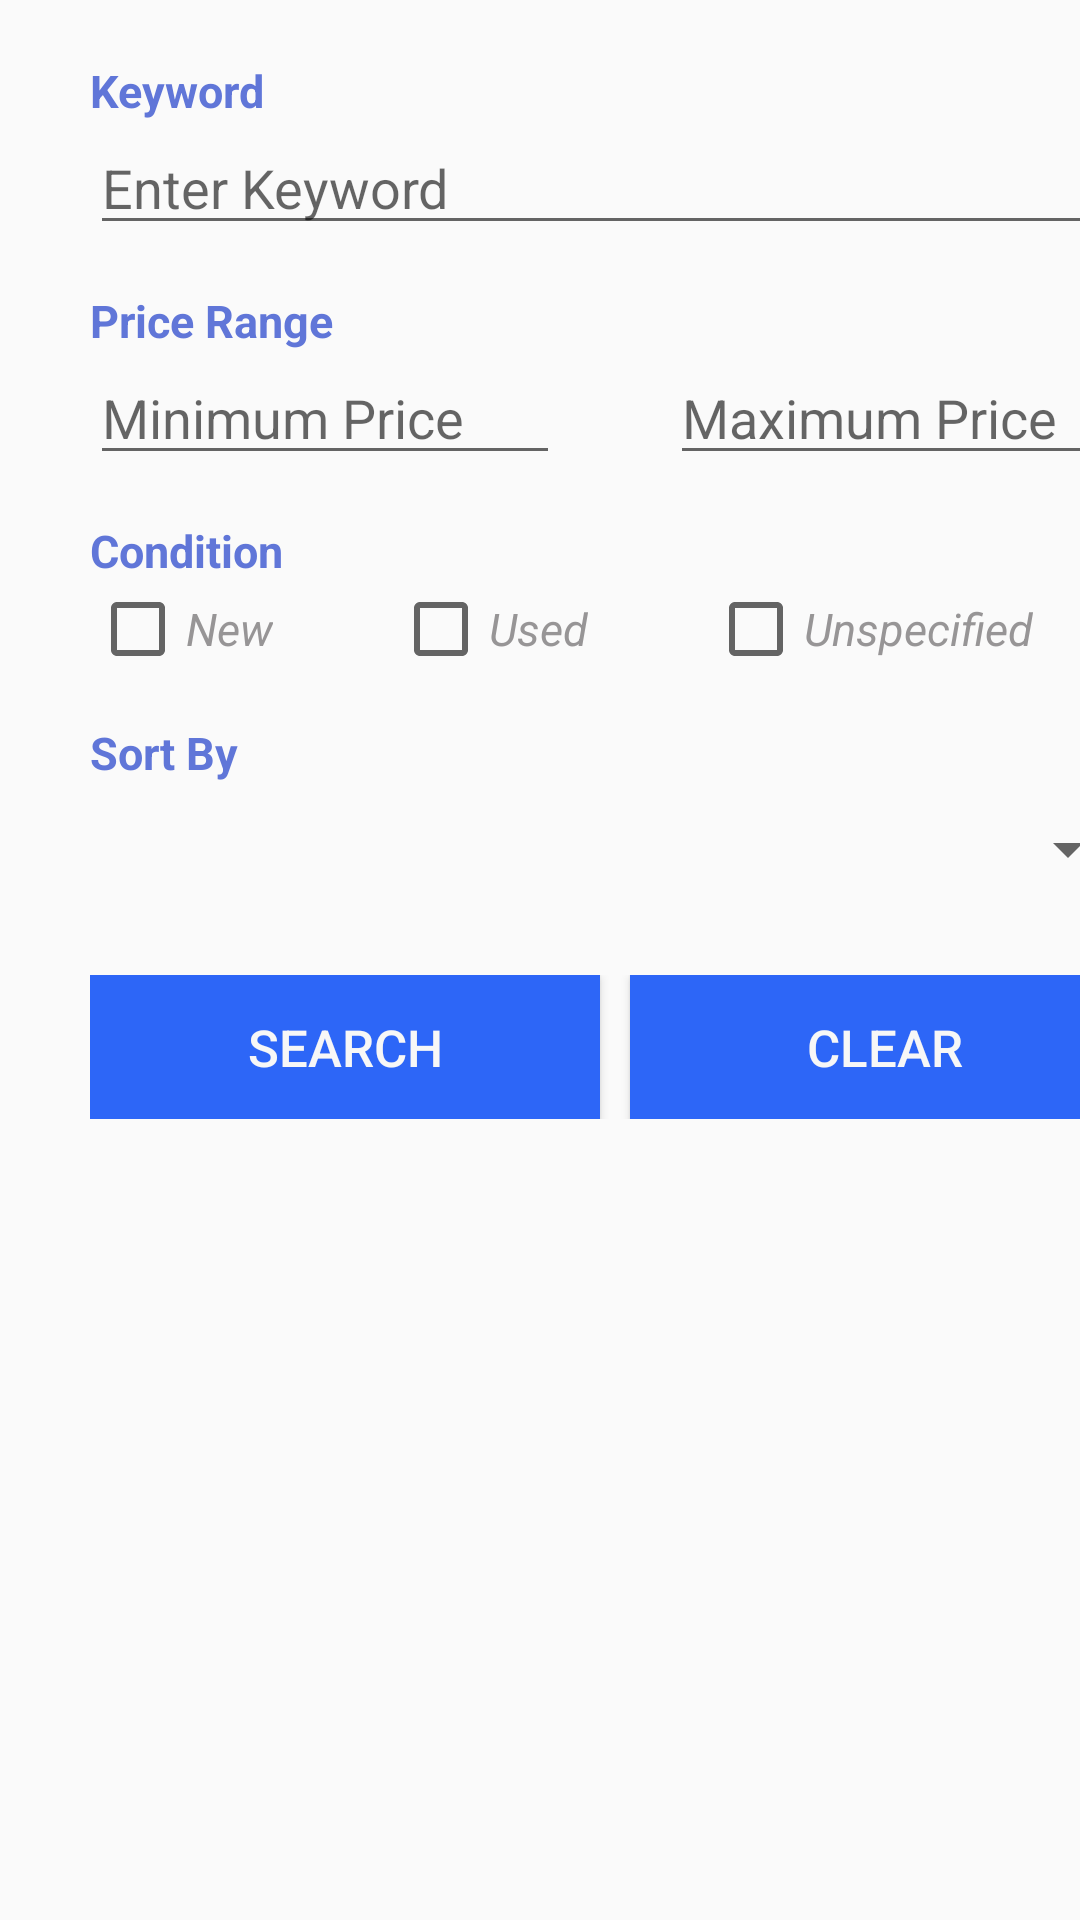

Write the Android layout XML for this screen, with the resource values it uses.
<!-- AndroidManifest.xml: application theme AppTheme -->
<!-- res/layout/form.xml -->
<?xml version="1.0" encoding="utf-8"?>
<FrameLayout xmlns:android="http://schemas.android.com/apk/res/android"
    android:layout_width="fill_parent"
    android:layout_height="fill_parent">

    <LinearLayout
        android:id="@+id/linearLayout"
        android:layout_width="fill_parent"
        android:layout_height="fill_parent"
        android:orientation="vertical"
       >

        <LinearLayout
            android:layout_width="350dp"
            android:layout_height="wrap_content"
            android:layout_marginLeft="30dp"
            android:layout_marginTop="20dp"
            android:orientation="vertical">

            <TextView
                android:id="@+id/text"
                android:layout_width="wrap_content"
                android:layout_height="wrap_content"
                android:text="Keyword"
                android:textColor="#6076D8"
                android:textSize="15dp"
                android:textStyle="bold" />

            <EditText
                android:id="@+id/keyword"
                android:layout_width="fill_parent"
                android:layout_height="wrap_content"
                android:layout_weight="1"
                android:hint="Enter Keyword"
                android:focusable="true"
                android:focusableInTouchMode="true"
                android:imeOptions="actionDone"
                android:singleLine="true"/>

            <TextView
                android:id="@+id/input_validation"
                android:layout_width="match_parent"
                android:layout_height="wrap_content"
                android:text="Please enter mandatory field"
                android:textColor="@android:color/holo_red_dark"
                android:textStyle="italic"
                android:visibility="gone" />

            <TextView
                android:id="@+id/text2"
                android:layout_width="wrap_content"
                android:layout_height="wrap_content"
                android:layout_marginTop="15dp"
                android:text="Price Range"
                android:textColor="#6076D8"
                android:textSize="15dp"
                android:textStyle="bold" />
        </LinearLayout>

        <LinearLayout
            android:layout_width="350dp"
            android:layout_height="wrap_content"
            android:layout_marginLeft="30dp"
            android:orientation="horizontal">

            <EditText
                android:id="@+id/min"
                android:layout_width="120dp"
                android:layout_height="wrap_content"
                android:layout_weight="1"
                android:hint="Minimum Price"
                android:inputType="number"
                android:focusable="true"
                android:focusableInTouchMode="true"
                android:imeOptions="actionDone"
                android:singleLine="true"/>

            <TextView
                android:layout_width="0dp"
                android:layout_height="match_parent"
                android:layout_weight="1" />

            <EditText
                android:id="@+id/max"
                android:layout_width="120dp"
                android:layout_height="wrap_content"
                android:layout_weight="1"
                android:hint="Maximum Price"
                android:inputType="number"
                android:focusable="true"
                android:focusableInTouchMode="true"
                android:imeOptions="actionDone"
                android:singleLine="true"/>

        </LinearLayout>

        <TextView
            android:id="@+id/price_validation"
            android:layout_width="match_parent"
            android:layout_height="wrap_content"
            android:layout_marginLeft="30dp"
            android:text="Please enter valid price values"
            android:textColor="@android:color/holo_red_dark"
            android:textStyle="italic"
            android:visibility="gone" />

        <TextView
            android:id="@+id/condition"
            android:layout_width="wrap_content"
            android:layout_height="wrap_content"
            android:layout_marginLeft="30dp"
            android:layout_marginTop="15dp"
            android:text="Condition"
            android:textColor="#6076D8"
            android:textSize="15dp"
            android:textStyle="bold" />

        <LinearLayout
            android:layout_width="350dp"
            android:layout_height="wrap_content"
            android:layout_marginLeft="30dp"
            android:orientation="horizontal">

            <CheckBox
                android:id="@+id/checkbox1"
                android:layout_width="wrap_content"
                android:layout_height="wrap_content"
                android:text="New"
                android:textColor="#979596"
                android:textSize="15dp"
                android:textStyle="italic" />

            <CheckBox
                android:id="@+id/checkbox2"
                android:layout_width="wrap_content"
                android:layout_height="wrap_content"
                android:layout_marginLeft="40dp"
                android:text="Used"
                android:textColor="#979596"
                android:textSize="15dp"
                android:textStyle="italic" />

            <CheckBox
                android:id="@+id/checkbox3"
                android:layout_width="wrap_content"
                android:layout_height="wrap_content"
                android:layout_marginLeft="40dp"
                android:text="Unspecified"
                android:textColor="#979596"
                android:textSize="15dp"
                android:textStyle="italic" />
        </LinearLayout>


        <TextView
            android:id="@+id/sort"
            android:layout_width="wrap_content"
            android:layout_height="wrap_content"
            android:layout_marginLeft="30dp"
            android:layout_marginTop="15dp"
            android:text="Sort By"
            android:textColor="#6076D8"
            android:textSize="15dp"
            android:textStyle="bold" />

        <Spinner
            android:id="@+id/spinner"
            android:layout_width="350dp"
            android:layout_height="wrap_content"
            android:layout_marginLeft="30dp"
            android:layout_marginTop="10dp" />

        <LinearLayout
            android:layout_width="350dp"
            android:layout_height="wrap_content"
            android:layout_marginLeft="30dp"
            android:layout_marginTop="30dp"
            android:orientation="horizontal">

            <Button
                android:id="@+id/search"
                android:layout_width="170dp"
                android:layout_height="wrap_content"
                android:background="#2D66F7"
                android:onClick="setupViews"
                android:text="Search"
                android:textColor="#F7F7F7"
                android:textSize="17dp" />

            <TextView
                android:layout_width="0dp"
                android:layout_height="match_parent"
                android:layout_weight="1" />

            <Button
                android:id="@+id/clear"
                android:layout_width="170dp"
                android:layout_height="wrap_content"
                android:background="#2D66F7"
                android:onClick="clearViews"
                android:text="Clear"
                android:textColor="#F7F7F7"
                android:textSize="17dp" />
        </LinearLayout>
    </LinearLayout>
        <RelativeLayout
            android:id="@+id/loading"
            android:layout_width="386dp"
            android:layout_height="754dp"
            android:layout_marginEnd="34dp"
            android:layout_marginBottom="69dp"
            android:background="#FFFFFF"
            android:visibility="gone">

            <ProgressBar
                android:id="@+id/progress_loader"
                style="?android:attr/progressBarStyle"
                android:layout_width="72dp"
                android:layout_height="76dp"
                android:layout_alignParentStart="true"
                android:layout_alignParentTop="true"
                android:layout_marginStart="169dp"
                android:layout_marginTop="270dp" />

            <TextView
                android:id="@+id/textView2"
                android:layout_width="184dp"
                android:layout_height="40dp"
                android:layout_alignParentStart="true"
                android:layout_marginStart="130dp"
                android:layout_marginTop="350dp"
                android:text="Searching Products.." />


        </RelativeLayout>

</FrameLayout>
<!-- resources referenced by this layout -->
<resources>
  <style name="AppTheme" parent="Theme.AppCompat.Light.DarkActionBar">
          
          <item name="colorPrimary">#E08462</item>
          <item name="colorPrimaryDark">#E08462</item>
          <item name="colorAccent">#C1ACE4</item>
      </style>
</resources>
